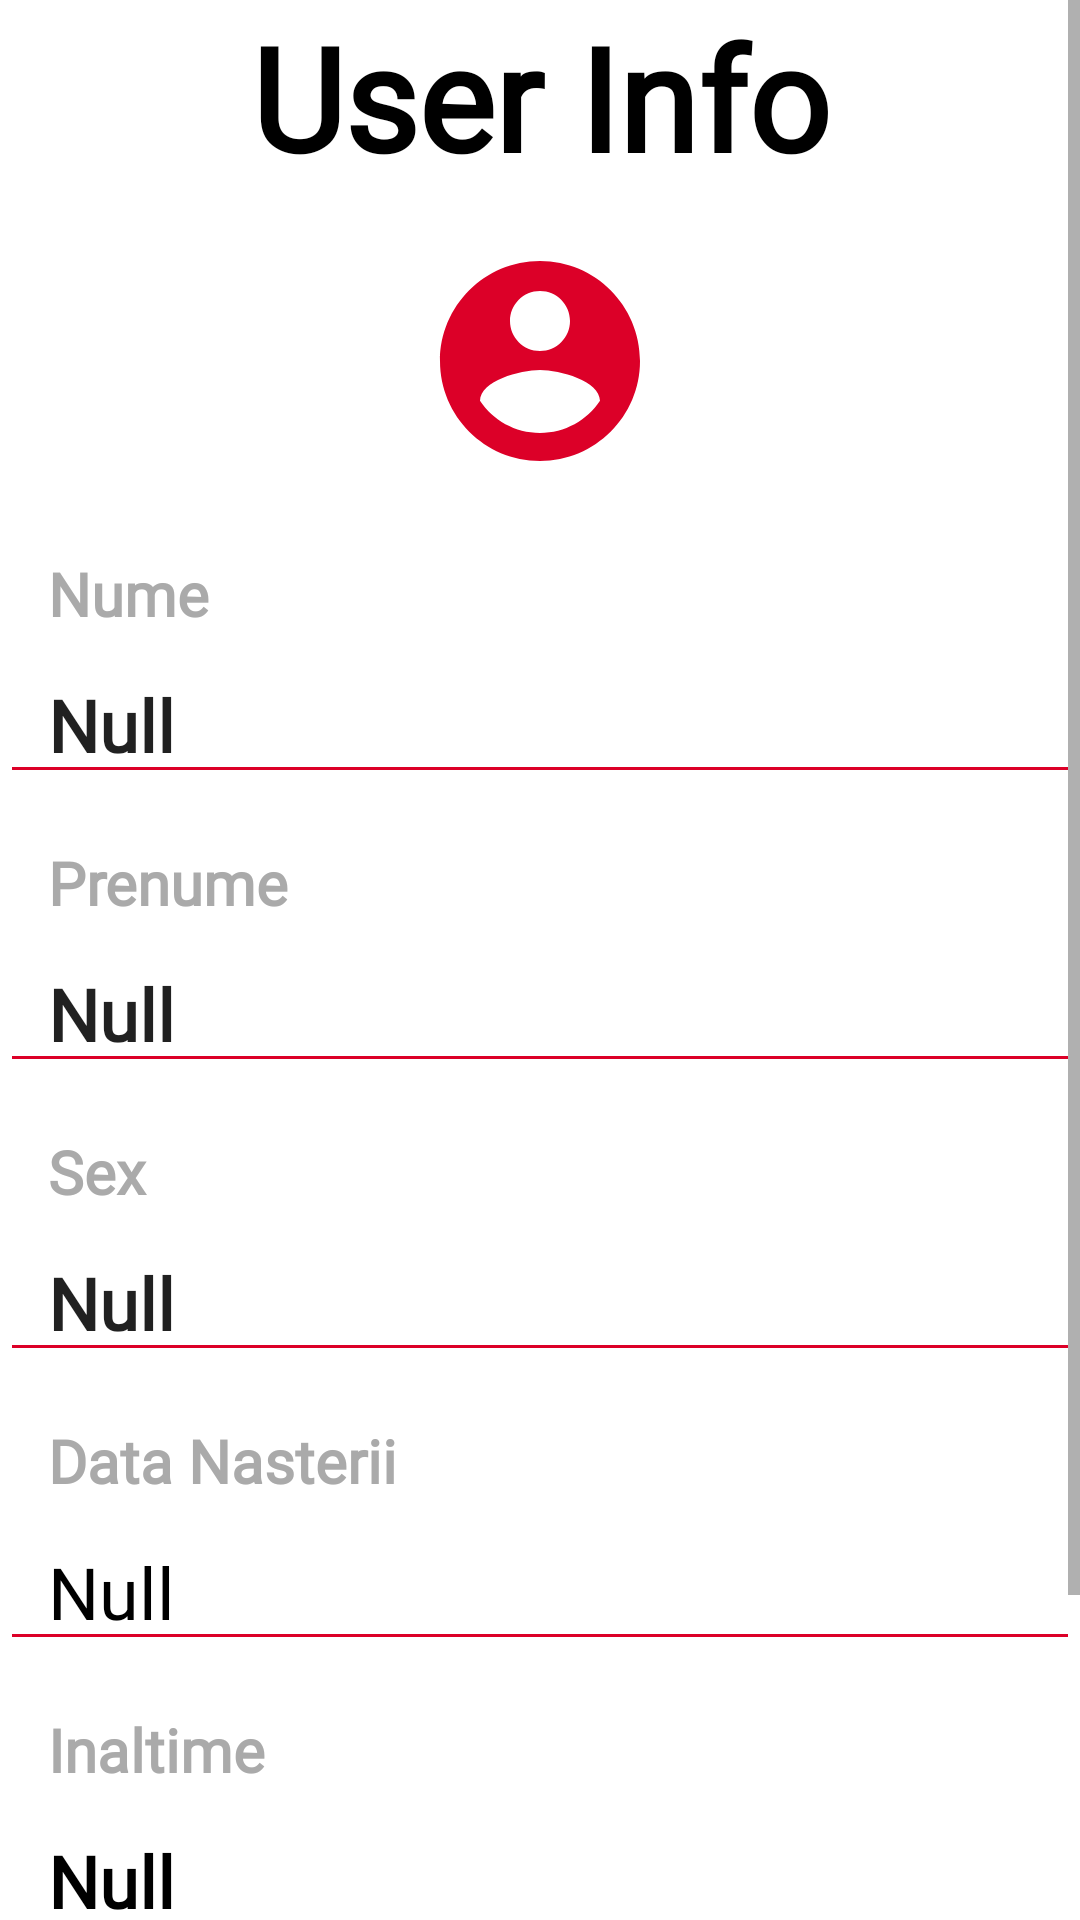

Here is an Android app screen rendered from its layout file. Give the layout XML and the strings, colors and styles it references.
<!-- AndroidManifest.xml: application theme Theme.AndroidApp -->
<!-- res/layout/activity_user_info_view.xml -->
<?xml version="1.0" encoding="utf-8"?>
<androidx.constraintlayout.widget.ConstraintLayout xmlns:android="http://schemas.android.com/apk/res/android"
    xmlns:tools="http://schemas.android.com/tools"
    android:id="@+id/main"
    android:layout_width="match_parent"
    android:layout_height="match_parent"
    tools:context=".UserInfoActivity">

    <ScrollView
        android:layout_width="match_parent"
        android:layout_height="match_parent">

        <LinearLayout
            android:layout_width="match_parent"
            android:layout_height="wrap_content"
            android:gravity="start"
            android:orientation="vertical">

            <TextView
                android:id="@+id/textView"
                android:layout_width="match_parent"
                android:layout_height="wrap_content"
                android:layout_marginBottom="16dp"
                android:fontFamily="@font/montserrat_bold"
                android:text="User Info"
                android:textAlignment="center"
                android:textColor="@color/black"
                android:textSize="48sp"
                android:textStyle="bold" />

            <ImageView
                android:id="@+id/imageView"
                android:layout_width="80dp"
                android:layout_height="80dp"
                android:layout_gravity="center"
                android:layout_marginBottom="16dp"
                android:src="@drawable/icon_account_circle" />

            <TextView
                android:id="@+id/textView3"
                android:layout_width="match_parent"
                android:layout_height="wrap_content"
                android:layout_marginTop="8dp"
                android:layout_marginBottom="4dp"
                android:fontFamily="@font/montserrat_bold"
                android:paddingLeft="16dp"
                android:paddingRight="16dp"
                android:text="Nume"
                android:textColor="@android:color/darker_gray"
                android:textSize="20sp"
                android:textStyle="bold" />

            <EditText
                android:id="@+id/editTextText"
                android:layout_width="match_parent"
                android:layout_height="wrap_content"
                android:layout_marginBottom="8dp"
                android:backgroundTint="@color/mainRed"
                android:clickable="false"
                android:ems="10"
                android:focusable="false"
                android:fontFamily="@font/montserrat_bold"
                android:inputType="text"
                android:paddingLeft="16dp"
                android:paddingRight="16dp"
                android:text="Null"
                android:textSize="24sp"
                android:textStyle="bold" />

            <TextView
                android:id="@+id/textView11"
                android:layout_width="match_parent"
                android:layout_height="wrap_content"
                android:layout_marginTop="8dp"
                android:layout_marginBottom="4dp"
                android:fontFamily="@font/montserrat_bold"
                android:paddingLeft="16dp"
                android:paddingRight="16dp"
                android:text="Prenume"
                android:textColor="@android:color/darker_gray"
                android:textSize="20sp"
                android:textStyle="bold" />

            <EditText
                android:id="@+id/editTextText2"
                android:layout_width="match_parent"
                android:layout_height="wrap_content"
                android:layout_marginBottom="8dp"
                android:backgroundTint="@color/mainRed"
                android:clickable="false"
                android:ems="10"
                android:focusable="false"
                android:fontFamily="@font/montserrat_bold"
                android:inputType="text"
                android:paddingLeft="16dp"
                android:paddingRight="16dp"
                android:text="Null"
                android:textAllCaps="false"
                android:textSize="24sp"
                android:textStyle="bold" />

            <TextView
                android:id="@+id/textView13"
                android:layout_width="match_parent"
                android:layout_height="wrap_content"
                android:layout_marginTop="8dp"
                android:layout_marginBottom="4dp"
                android:fontFamily="@font/montserrat_bold"
                android:paddingLeft="16dp"
                android:paddingRight="16dp"
                android:text="Sex"
                android:textColor="@android:color/darker_gray"
                android:textSize="20sp"
                android:textStyle="bold" />

            <EditText
                android:id="@+id/editTextText3"
                android:layout_width="match_parent"
                android:layout_height="wrap_content"
                android:layout_marginBottom="8dp"
                android:backgroundTint="@color/mainRed"
                android:clickable="false"
                android:ems="10"
                android:focusable="false"
                android:fontFamily="@font/montserrat_bold"
                android:inputType="text"
                android:paddingLeft="16dp"
                android:paddingRight="16dp"
                android:text="Null"
                android:textSize="24sp"
                android:textStyle="bold" />

            <TextView
                android:id="@+id/textView15"
                android:layout_width="match_parent"
                android:layout_height="wrap_content"
                android:layout_marginTop="8dp"
                android:layout_marginBottom="4dp"
                android:fontFamily="@font/montserrat_bold"
                android:paddingLeft="16dp"
                android:paddingRight="16dp"
                android:text="Data Nasterii"
                android:textColor="@android:color/darker_gray"
                android:textSize="20sp"
                android:textStyle="bold" />

            <EditText
                android:id="@+id/editTextDate"
                android:layout_width="match_parent"
                android:layout_height="wrap_content"
                android:layout_marginBottom="8dp"
                android:backgroundTint="@color/mainRed"
                android:clickable="false"
                android:ems="10"
                android:focusable="false"
                android:fontFamily="@font/montserrat_bold"
                android:inputType="date"
                android:paddingLeft="16dp"
                android:paddingRight="16dp"
                android:text="Null"
                android:textColor="@color/black"
                android:textSize="24sp" />

            <TextView
                android:id="@+id/textView19"
                android:layout_width="match_parent"
                android:layout_height="wrap_content"
                android:layout_marginTop="8dp"
                android:layout_marginBottom="4dp"
                android:fontFamily="@font/montserrat_bold"
                android:paddingLeft="16dp"
                android:paddingRight="16dp"
                android:text="Inaltime"
                android:textColor="@android:color/darker_gray"
                android:textSize="20sp"
                android:textStyle="bold" />

            <EditText
                android:id="@+id/editTextNumber"
                android:layout_width="match_parent"
                android:layout_height="wrap_content"
                android:layout_marginBottom="8dp"
                android:backgroundTint="@color/mainRed"
                android:clickable="false"
                android:ems="10"
                android:focusable="false"
                android:fontFamily="@font/montserrat_bold"
                android:inputType="number"
                android:paddingLeft="16dp"
                android:paddingRight="16dp"
                android:text="Null"
                android:textColor="@color/black"
                android:textSize="24sp"
                android:textStyle="bold" />

            <TextView
                android:id="@+id/textView17"
                android:layout_width="match_parent"
                android:layout_height="wrap_content"
                android:layout_marginTop="8dp"
                android:layout_marginBottom="4dp"
                android:fontFamily="@font/montserrat_bold"
                android:paddingLeft="16dp"
                android:paddingRight="16dp"
                android:text="Greutate"
                android:textColor="@android:color/darker_gray"
                android:textSize="20sp"
                android:textStyle="bold" />

            <EditText
                android:id="@+id/editTextNumber2"
                android:layout_width="match_parent"
                android:layout_height="wrap_content"
                android:layout_marginBottom="24dp"
                android:backgroundTint="@color/mainRed"
                android:clickable="false"
                android:ems="10"
                android:focusable="false"
                android:fontFamily="@font/montserrat_bold"
                android:inputType="number"
                android:paddingLeft="16dp"
                android:paddingRight="16dp"
                android:text="Null"
                android:textColor="@color/black"
                android:textSize="24sp"
                android:textStyle="bold" />


        </LinearLayout>
    </ScrollView>

</androidx.constraintlayout.widget.ConstraintLayout>
<!-- resources referenced by this layout -->
<resources>
  <color name="black">#FF000000</color>
  <color name="mainRed">#dc0028</color>
  <!-- drawable icon_account_circle (drawable) -->
  <vector xmlns:android="http://schemas.android.com/apk/res/android"
      android:width="100dp"
      android:height="100dp"
      android:tint="#dc0028"
      android:viewportWidth="24"
      android:viewportHeight="24">
  
      <path
          android:fillColor="#FD0054"
          android:pathData="M12,2C6.48,2 2,6.48 2,12s4.48,10 10,10 10,-4.48 10,-10S17.52,2 12,2zM12,5c1.66,0 3,1.34 3,3s-1.34,3 -3,3 -3,-1.34 -3,-3 1.34,-3 3,-3zM12,19.2c-2.5,0 -4.71,-1.28 -6,-3.22 0.03,-1.99 4,-3.08 6,-3.08 1.99,0 5.97,1.09 6,3.08 -1.29,1.94 -3.5,3.22 -6,3.22z" />
  
  </vector>
  <style name="Theme.AndroidApp" parent="Theme.MaterialComponents.Light.NoActionBar">
          
          <item name="colorPrimary">@color/primaryColor</item>
          
          
          
          <item name="colorSecondary">@color/secondaryColor</item>
          
          
          
          <item name="android:statusBarColor">@color/black</item>
          
      </style>
  <color name="primaryColor">#dc0028</color>
  <color name="secondaryColor">#0C6291</color>
</resources>
